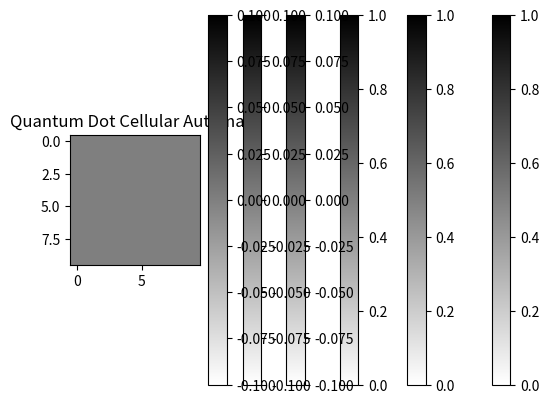

The matplotlib source for this figure:
import numpy as np
import matplotlib.pyplot as plt

class QuantumDot:
    def __init__(self, state=0):
        self.state = state  # 0 or 1
    
    def flip_state(self):
        self.state = 1 - self.state  # Flip the state (0 to 1, 1 to 0)

class QCA:
    def __init__(self, rows, cols):
        self.rows = rows
        self.cols = cols
        self.grid = np.zeros((rows, cols), dtype=np.int8)  # Initialize grid with zeros
        self.initialize_grid()  # Initialize quantum dots in the grid
    
    def initialize_grid(self):
        for i in range(self.rows):
            for j in range(self.cols):
                self.grid[i, j] = np.random.randint(0, 2)  # Initialize quantum dot state randomly
    
    def update_grid(self):
        updated_grid = np.zeros((self.rows, self.cols), dtype=np.int8)  # Create a new grid for updated states
        for i in range(self.rows):
            for j in range(self.cols):
                neighbors_sum = np.sum(self.get_neighbors(i, j))  # Sum of neighbor states
                updated_grid[i, j] = self.apply_rule(neighbors_sum)  # Apply QCA rule based on neighbors
        self.grid = updated_grid  # Update the grid
    
    def get_neighbors(self, i, j):
        neighbors = []
        for ni in range(i-1, i+2):
            for nj in range(j-1, j+2):
                if ni >= 0 and ni < self.rows and nj >= 0 and nj < self.cols:
                    if ni != i or nj != j:  # Exclude the current cell itself
                        neighbors.append(self.grid[ni, nj])
        return neighbors
    
    def apply_rule(self, neighbors_sum):
        # Simple majority voting rule: if more than half of neighbors are in state 1, switch state
        if neighbors_sum > 4:
            return 1
        else:
            return 0
    
    def plot_grid(self):
        plt.imshow(self.grid, cmap='binary', interpolation='nearest')
        plt.title('Quantum Dot Cellular Automata')
        plt.colorbar()
        plt.show()

# Example usage
rows, cols = 10, 10
qca_system = QCA(rows, cols)
qca_system.plot_grid()

# Run simulation for a few steps and plot the updated grid
for _ in range(5):
    qca_system.update_grid()
    qca_system.plot_grid()
